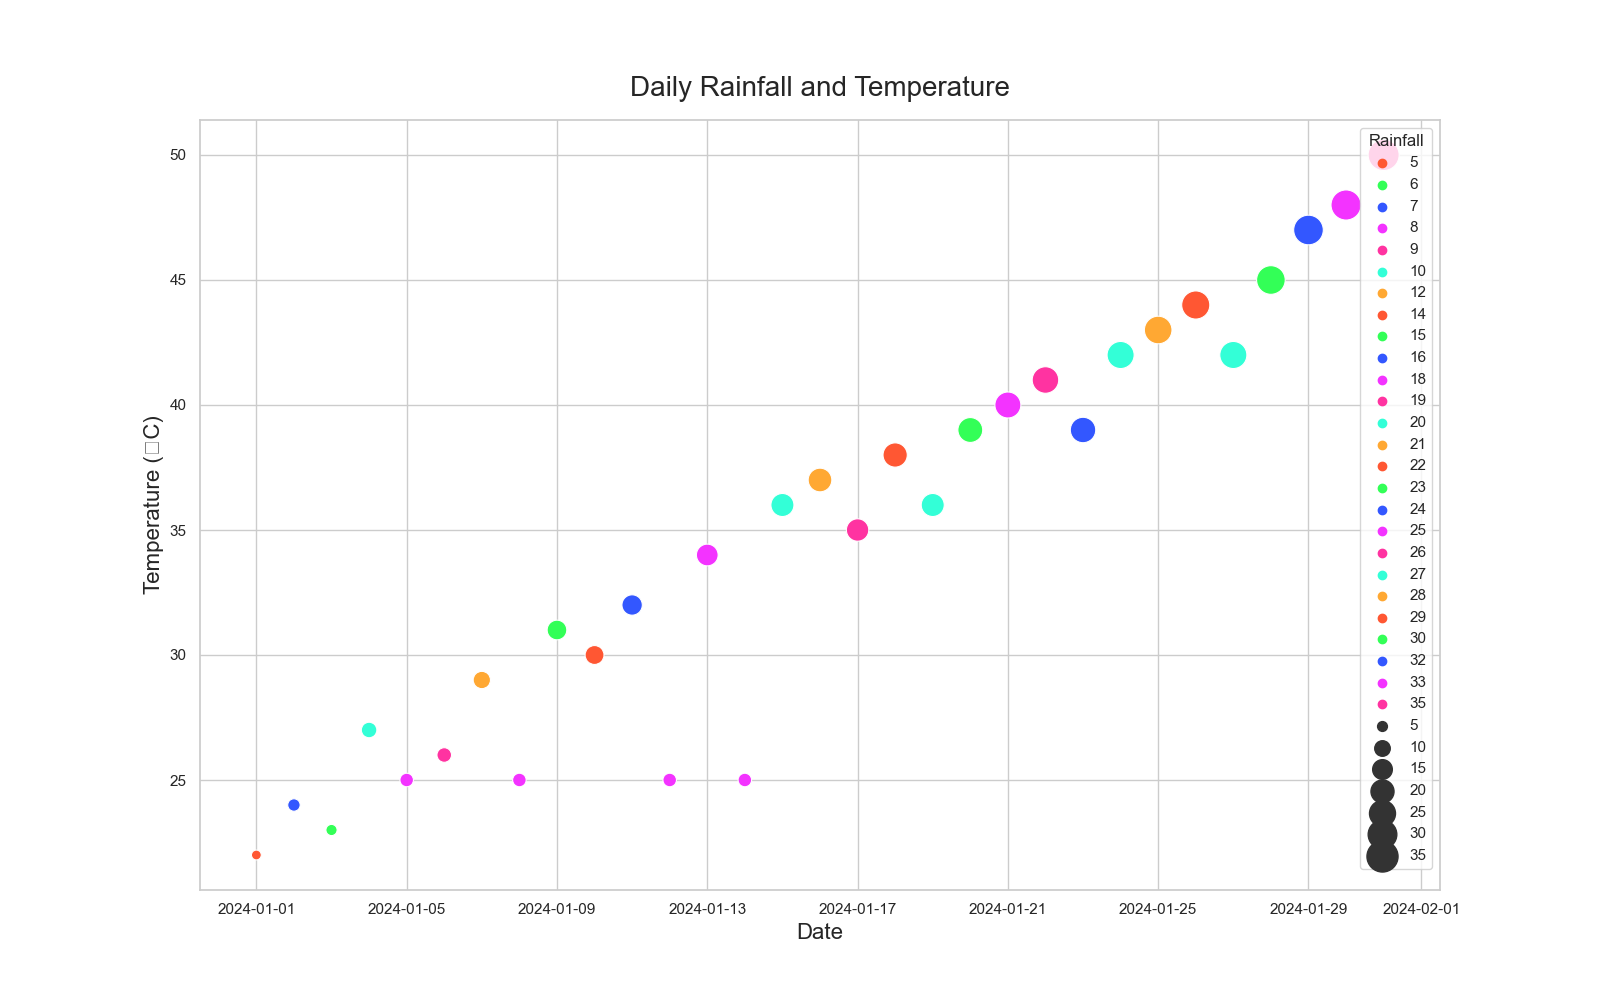

Data behind this chart, as committed beside it:
Date, Rainfall, Temperature
2024-01-01, 5, 22
2024-01-02, 7, 24
2024-01-03, 6, 23
2024-01-04, 10, 27
2024-01-05, 8, 25
2024-01-06, 9, 26
2024-01-07, 12, 29
2024-01-08, 8, 25
2024-01-09, 15, 31
2024-01-10, 14, 30
2024-01-11, 16, 32
2024-01-12, 8, 25
2024-01-13, 18, 34
2024-01-14, 8, 25
2024-01-15, 20, 36
2024-01-16, 21, 37
2024-01-17, 19, 35
2024-01-18, 22, 38
2024-01-19, 20, 36
2024-01-20, 23, 39
2024-01-21, 25, 40
2024-01-22, 26, 41
2024-01-23, 24, 39
2024-01-24, 27, 42
2024-01-25, 28, 43
2024-01-26, 29, 44
2024-01-27, 27, 42
2024-01-28, 30, 45
2024-01-29, 32, 47
2024-01-30, 33, 48
2024-01-31, 35, 50
